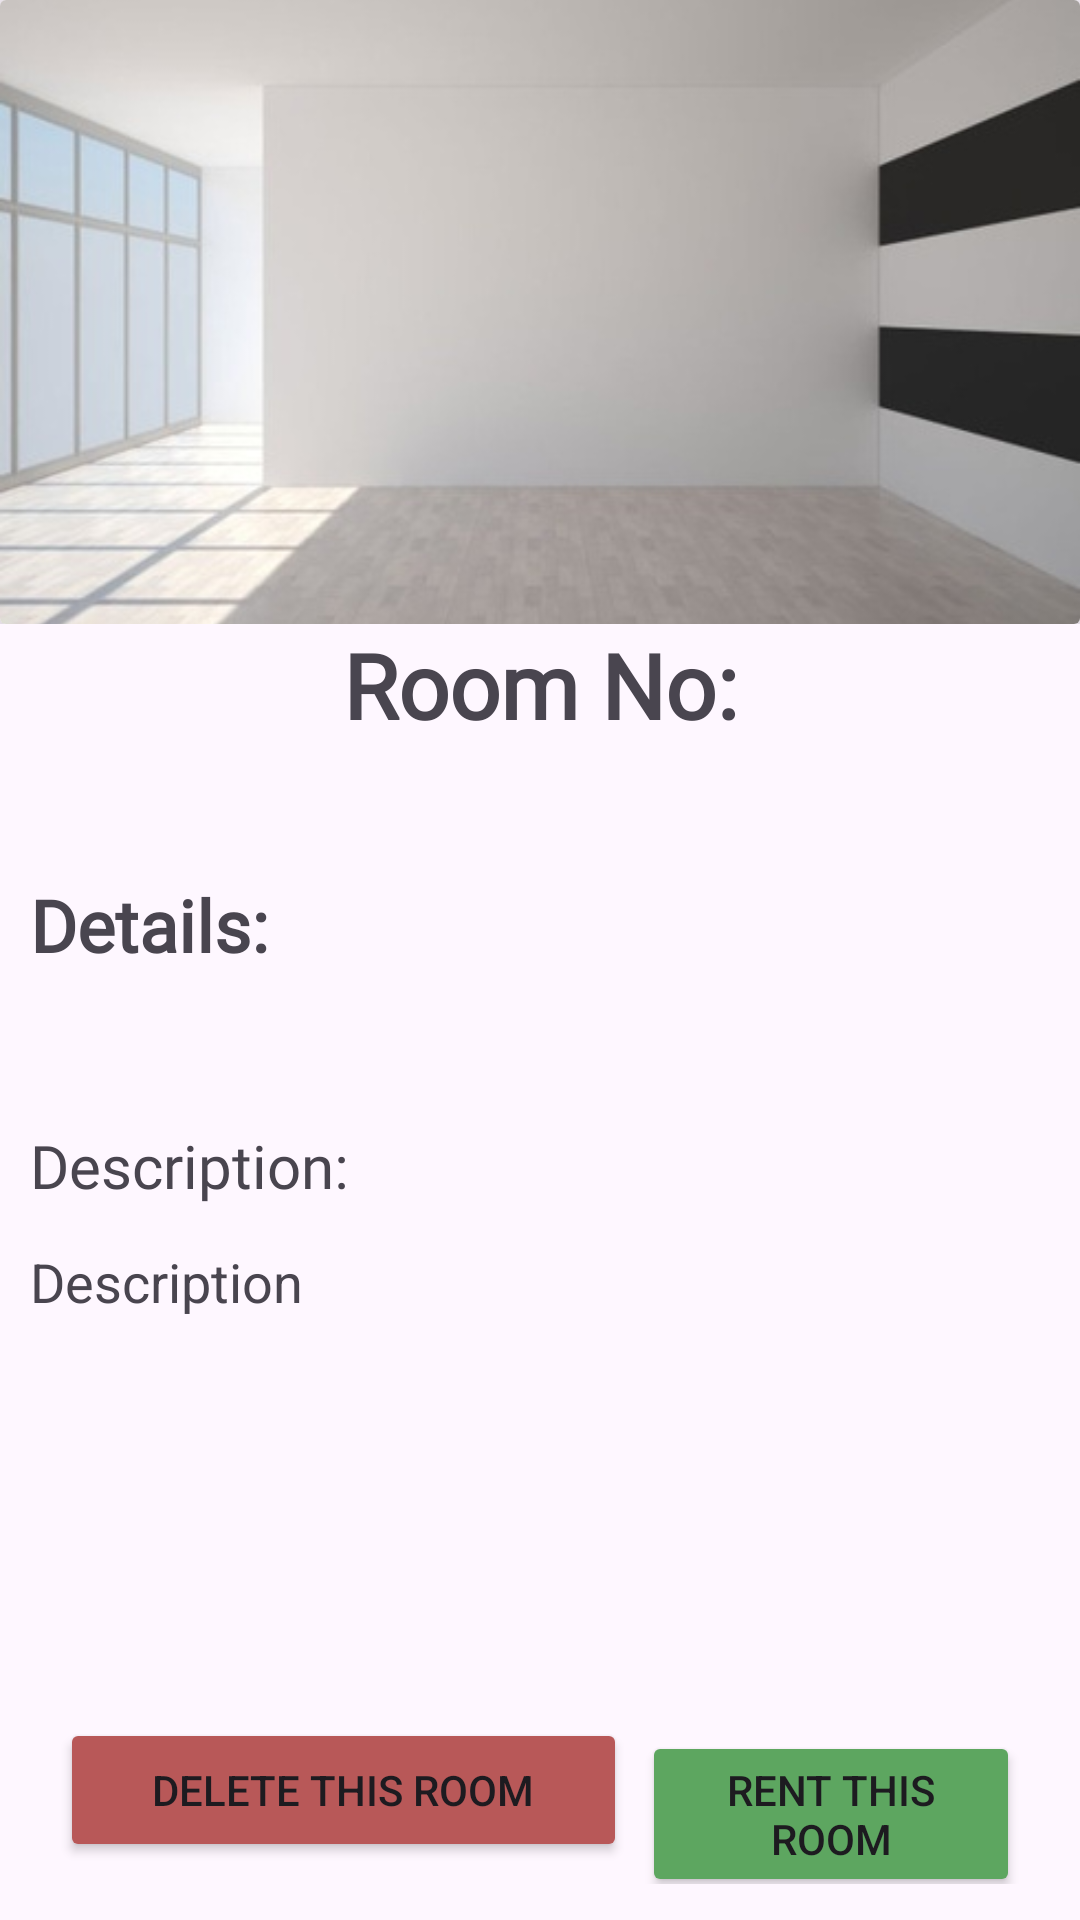

Reconstruct the res/layout file that produces this screen, plus the resources it refers to.
<!-- AndroidManifest.xml: application theme Theme.Androidfinalstest -->
<!-- res/layout/inflate_view_individual_rooms.xml -->
<?xml version="1.0" encoding="utf-8"?>
<androidx.constraintlayout.widget.ConstraintLayout xmlns:android="http://schemas.android.com/apk/res/android"
    xmlns:app="http://schemas.android.com/apk/res-auto"
    xmlns:tools="http://schemas.android.com/tools"
    android:layout_width="match_parent"
    android:layout_height="match_parent">

    <LinearLayout
        android:layout_width="match_parent"
        android:layout_height="match_parent"
        android:orientation="vertical"
        app:layout_constraintBottom_toBottomOf="parent"
        app:layout_constraintEnd_toEndOf="parent"
        app:layout_constraintStart_toStartOf="parent"
        app:layout_constraintTop_toTopOf="parent">

        <FrameLayout
            android:layout_width="match_parent"
            android:layout_height="208dp">

            <ImageView
                android:id="@+id/xImage"
                android:layout_width="wrap_content"
                android:layout_height="wrap_content"
                android:layout_gravity="end"
                android:elevation="2dp"
                app:srcCompat="@android:drawable/ic_menu_close_clear_cancel" />

            <androidx.cardview.widget.CardView
                android:layout_width="match_parent"
                android:layout_height="match_parent"
                android:contentDescription="room image"
                app:cardElevation="10dp">

                <ImageView
                    android:id="@+id/roomImage"
                    android:layout_width="wrap_content"
                    android:layout_height="252dp"
                    android:layout_gravity="center"
                    android:scaleType="centerCrop"
                    app:srcCompat="@drawable/room"
                    tools:srcCompat="@drawable/room" />
            </androidx.cardview.widget.CardView>

        </FrameLayout>

        <ScrollView
            android:layout_width="match_parent"
            android:layout_height="610dp"
            android:layout_marginStart="10dp"
            android:layout_marginEnd="10dp">

            <LinearLayout
                android:id="@+id/roomDetails"
                android:layout_width="match_parent"
                android:layout_height="wrap_content"
                android:layout_gravity="start"
                android:foregroundGravity="center"
                android:orientation="vertical">

                <TextView
                    android:id="@+id/roomNoText"
                    android:layout_width="match_parent"
                    android:layout_height="45dp"
                    android:fontFamily="@font/ardent_sans_bold"
                    android:text="Room No:"
                    android:textAlignment="center"
                    android:textSize="30sp"
                    android:textStyle="bold" />

                <Space
                    android:layout_width="match_parent"
                    android:layout_height="39dp" />

                <TextView
                    android:id="@+id/textView64"
                    android:layout_width="match_parent"
                    android:layout_height="31dp"
                    android:fontFamily="@font/ardent_sans_extra_bold"
                    android:text="Details:"
                    android:textSize="24sp"
                    android:textStyle="bold" />

                <LinearLayout
                    android:id="@+id/amenitiesList"
                    android:layout_width="match_parent"
                    android:layout_height="wrap_content"
                    android:orientation="vertical">

                </LinearLayout>

                <Space
                    android:layout_width="match_parent"
                    android:layout_height="52dp" />

                <TextView
                    android:id="@+id/textView22"
                    android:layout_width="match_parent"
                    android:layout_height="40dp"
                    android:fontFamily="@font/ardent_sans_extra_bold"
                    android:text="Description:"
                    android:textSize="20sp" />

                <TextView
                    android:id="@+id/descriptionText"
                    android:layout_width="match_parent"
                    android:layout_height="34dp"
                    android:text="Description"
                    android:textAlignment="viewStart"
                    android:textSize="18sp" />

            </LinearLayout>
        </ScrollView>

    </LinearLayout>

    <LinearLayout
        android:layout_width="match_parent"
        android:layout_height="wrap_content"
        android:layout_marginStart="20dp"
        android:layout_marginEnd="20dp"
        android:layout_marginBottom="12dp"
        android:orientation="horizontal"
        app:layout_constraintBottom_toBottomOf="parent"
        app:layout_constraintEnd_toEndOf="parent"
        app:layout_constraintStart_toStartOf="parent">

        <Button
            android:id="@+id/deleteButton"
            android:layout_width="189dp"
            android:layout_height="wrap_content"
            android:layout_marginRight="5dp"
            android:backgroundTint="#B85858"
            android:text="Delete This Room"
            app:cornerRadius="5dp" />

        <Button
            android:id="@+id/rentButton"
            android:layout_width="match_parent"
            android:layout_height="wrap_content"
            android:backgroundTint="#5DA660"
            android:text="Rent This Room"
            app:cornerRadius="5dp" />
    </LinearLayout>
</androidx.constraintlayout.widget.ConstraintLayout>
<!-- resources referenced by this layout -->
<resources>
  <!-- drawable room: jpg bitmap (drawable, 27586 bytes) -->
  <style name="Theme.Androidfinalstest" parent="Base.Theme.Androidfinalstest" />
  <style name="Base.Theme.Androidfinalstest" parent="Theme.Material3.DayNight.NoActionBar">
          
          
      </style>
</resources>
